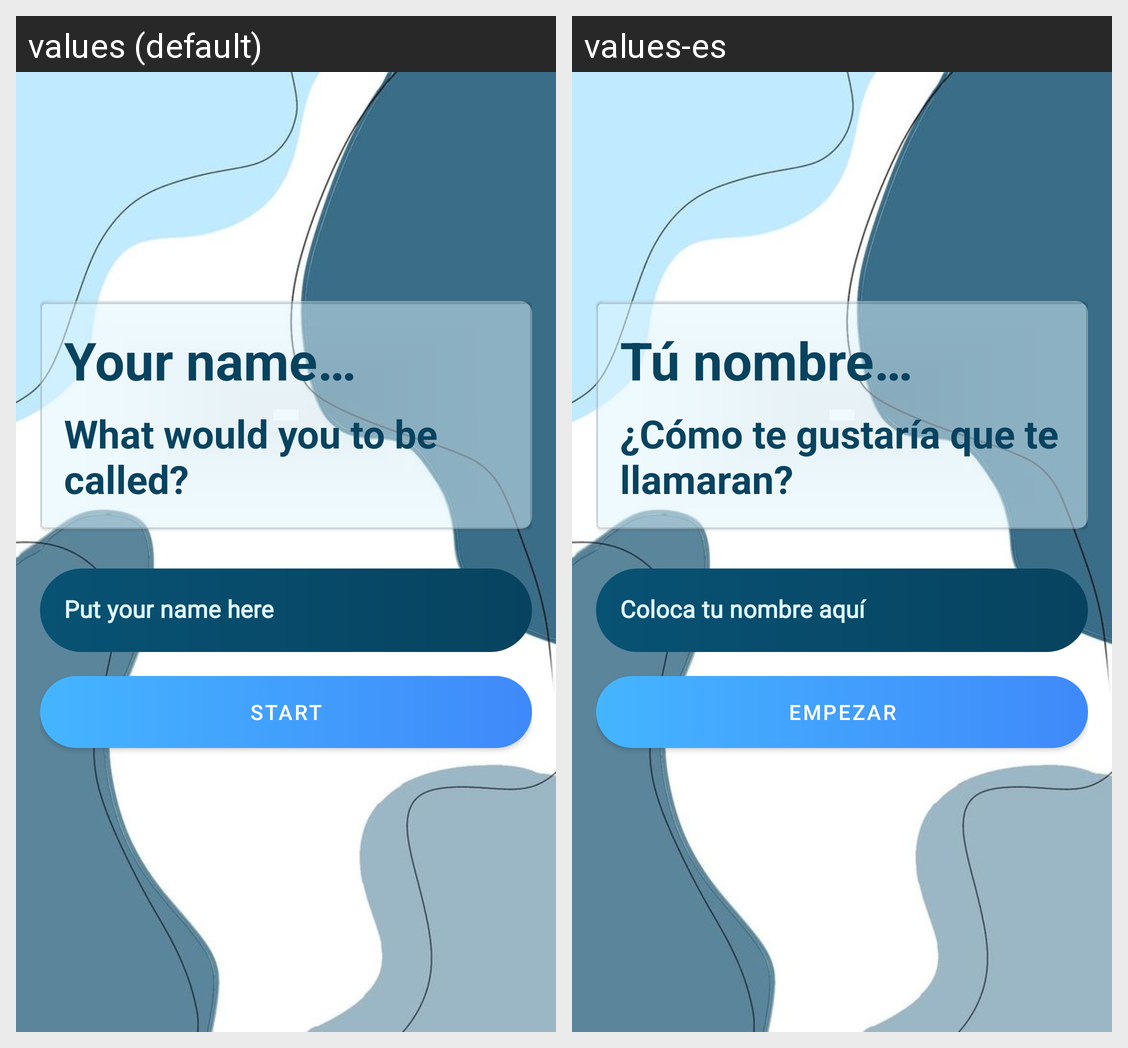

Translations of the strings shown on this Android screen, per locale in the grid:
Android screen res/layout/fragment_register.xml rendered under 2 locales, left to right: values (default), values-es. Device: Nexus 5 (rendered at 1080×1920; each locale shown at half size, 540×960, under a caption strip naming it); theme Theme.MaterialComponents.NoActionBar.
Strings drawn on this screen, with the default value and each locale's value (text and hints the layout hard-codes, and strings that could not be matched under every locale, appear in the picture but are not listed):

your_name
  values: Your name…
  values-es: Tú nombre…

what_would
  values: What would you to be called?
  values-es: ¿Cómo te gustaría que te llamaran?

hintName
  values: Put your name here
  values-es: Coloca tu nombre aquí

start_option
  values: Start
  values-es: Empezar
